Run: headless pygame with SDL's dummy video driver; simulated clock (each Clock.tick advances the game by its frame time, no real sleeping); random seed 0; keys injected as events and as key.get_pressed() state; no mouse input.
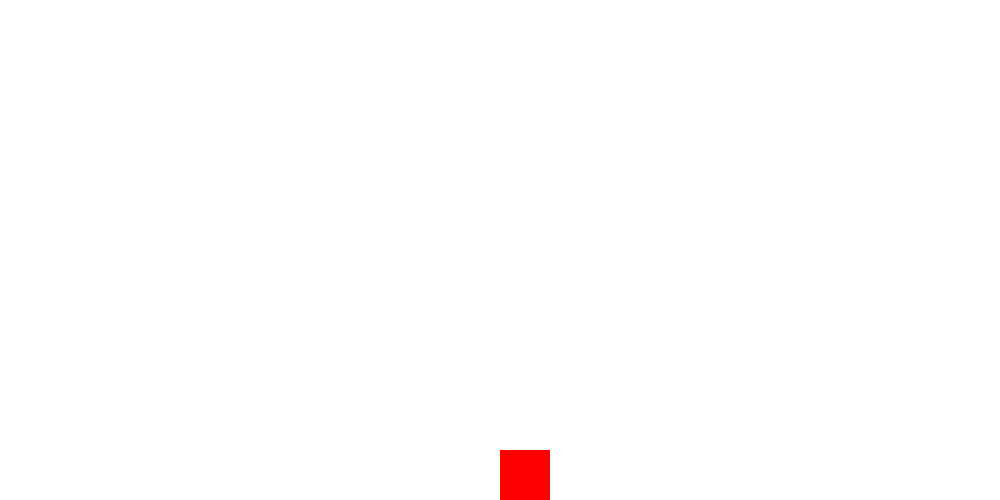
Frame 1 of 4 · flips 1–60 · no input
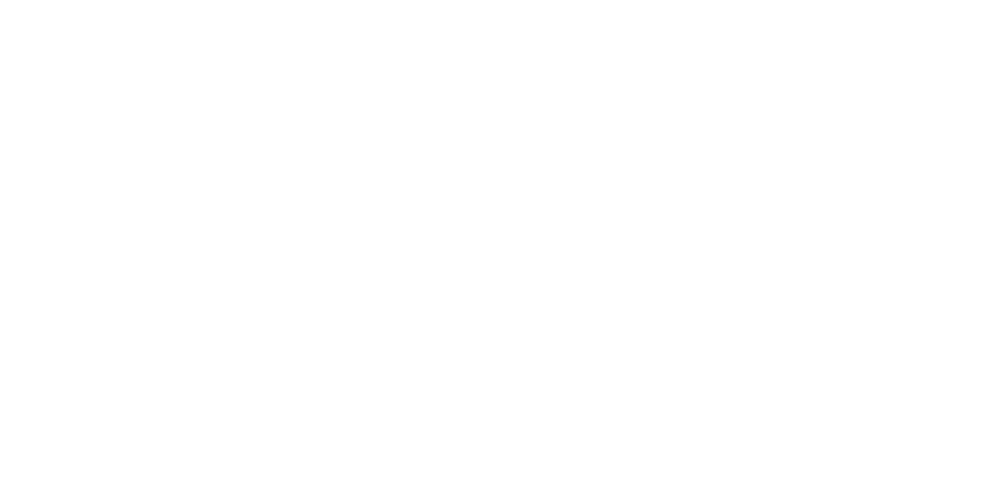
Frame 2 of 4 · flips 61–180 · tapped SPACE, RETURN · held RIGHT (→), D
Frame 3 of 4 · flips 181–300 · held DOWN (↓), S · screen unchanged from frame 2, image omitted
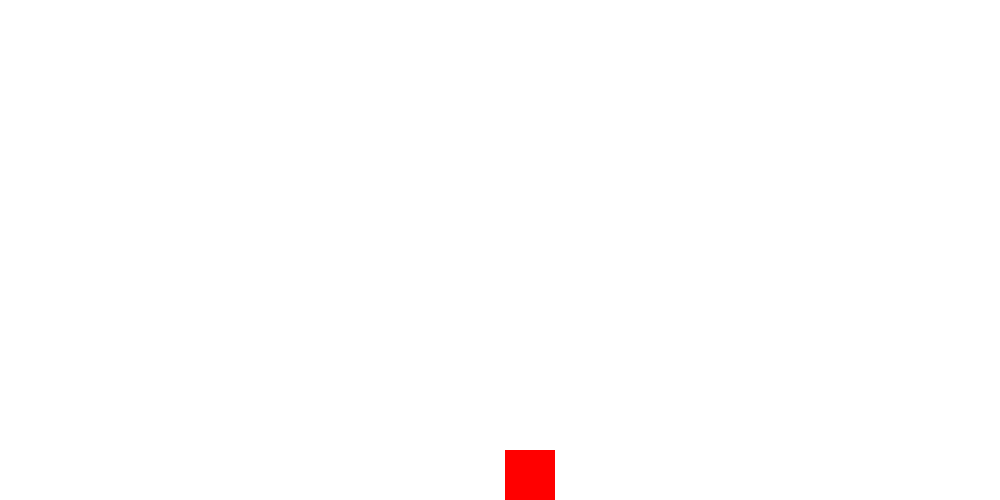
Frame 4 of 4 · flips 301–420 · held LEFT (←), A, UP (↑), W

The pygame program that drew these frames:

import pygame
pygame.init()

width = 1000
height = 500
screen = pygame.display.set_mode((width,height))

white = 255,255,255
black = 0,0,0
red = 255,0,0
blue = 0,0,255
green = 0,255,0

class Player(pygame.sprite.Sprite):
    def __init__(self):
        super().__init__()
        self.image = pygame.Surface((50,50))
        self.image.fill(red)
        self.rect=self.image.get_rect()
        self.rect.x=width/2
        self.rect.y = height-50
        self.moveX=0
        
    def update(self):
        keyPress = pygame.key.get_pressed()
        if keyPress[pygame.K_RIGHT]:
            self.moveX = 5
        elif keyPress[pygame.K_LEFT]:
            self.moveX = -5
        else:
            self.moveX =0
            
        self.rect.x += self.moveX
        
all_sprites = pygame.sprite.Group()
player = Player()
all_sprites.add(player)

FPS = 100
clock = pygame.time.Clock()
while True:
    for event in pygame.event.get():
        if event.type==pygame.QUIT:
            pygame.quit()
            quit()
            
    screen.fill(white)
    all_sprites.draw(screen)
    all_sprites.update()
    pygame.display.update()
    clock.tick(FPS)
